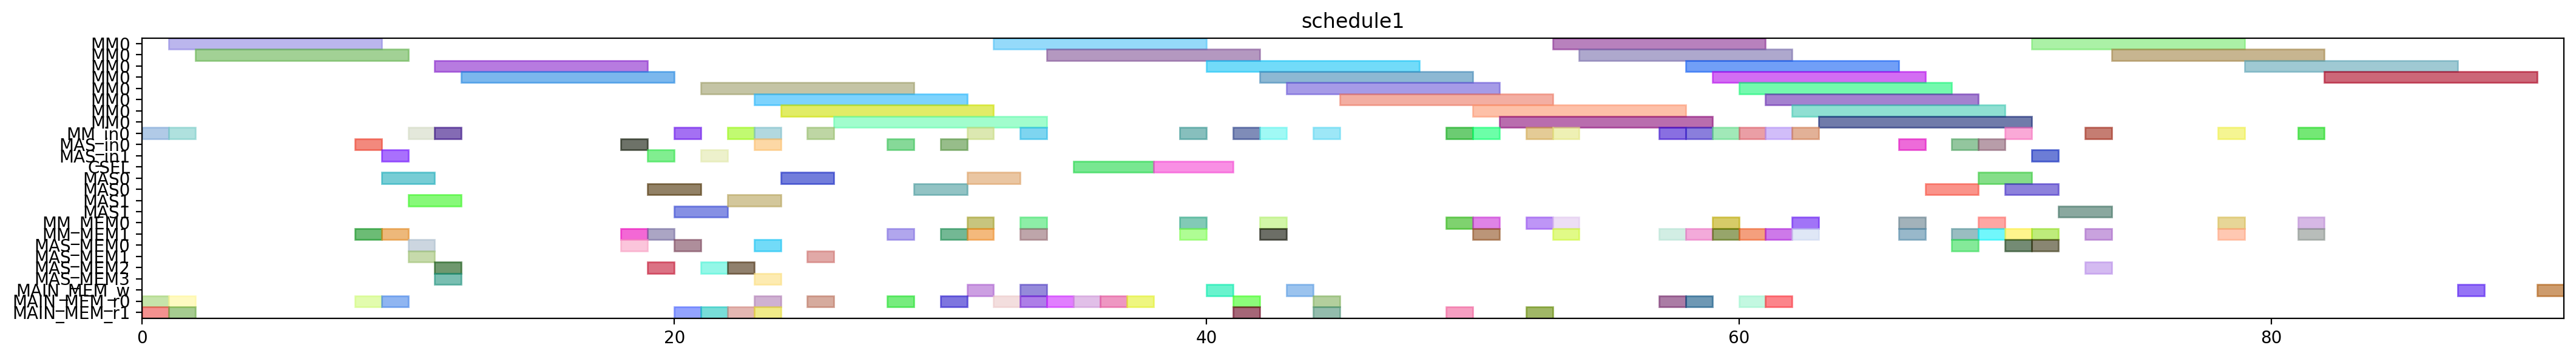

Generate this figure with Python:
from pyschedule import Scenario, solvers, plotters, alt


def solve():
	horizon = 182
	S = Scenario("schedule1", horizon=horizon)

	# resource
	MM = S.Resources('MM', num=1, size=8)
	MM_in = S.Resources('MM_in', num=1)
	MAS_in = S.Resources('MAS_in', num=2)
	CSEL = S.Resource('CSEL')
	MAS = S.Resources('MAS', num=2, size=2, periods=range(1, horizon))
	MM_MEM = S.Resources('MM_MEM', num=2)
	MAS_MEM = S.Resources('MAS_MEM', num=4)
	MAIN_MEM_w = S.Resource('MAIN_MEM_w', size=1)
	MAIN_MEM_r = S.Resources('MAIN_MEM_r', num=2)

	# result of previous scheduling
	t21_in = S.Task('t21_in', length=1, delay_cost=1)
	S += t21_in >= 0
	t21_in += MM_in[0]

	t21_mem0 = S.Task('t21_mem0', length=1, delay_cost=1)
	S += t21_mem0 >= 0
	t21_mem0 += MAIN_MEM_r[0]

	t21_mem1 = S.Task('t21_mem1', length=1, delay_cost=1)
	S += t21_mem1 >= 0
	t21_mem1 += MAIN_MEM_r[1]

	t20_in = S.Task('t20_in', length=1, delay_cost=1)
	S += t20_in >= 1
	t20_in += MM_in[0]

	t20_mem0 = S.Task('t20_mem0', length=1, delay_cost=1)
	S += t20_mem0 >= 1
	t20_mem0 += MAIN_MEM_r[0]

	t20_mem1 = S.Task('t20_mem1', length=1, delay_cost=1)
	S += t20_mem1 >= 1
	t20_mem1 += MAIN_MEM_r[1]

	t21 = S.Task('t21', length=8, delay_cost=1)
	S += t21 >= 1
	t21 += MM[0]

	t20 = S.Task('t20', length=8, delay_cost=1)
	S += t20 >= 2
	t20 += MM[0]

	xit21_in = S.Task('xit21_in', length=1, delay_cost=1)
	S += xit21_in >= 8
	xit21_in += MAS_in[0]

	xit21_mem0 = S.Task('xit21_mem0', length=1, delay_cost=1)
	S += xit21_mem0 >= 8
	xit21_mem0 += MAIN_MEM_r[0]

	xit21_mem1 = S.Task('xit21_mem1', length=1, delay_cost=1)
	S += xit21_mem1 >= 8
	xit21_mem1 += MM_MEM[1]

	xit20_in = S.Task('xit20_in', length=1, delay_cost=1)
	S += xit20_in >= 9
	xit20_in += MAS_in[1]

	xit20_mem0 = S.Task('xit20_mem0', length=1, delay_cost=1)
	S += xit20_mem0 >= 9
	xit20_mem0 += MAIN_MEM_r[0]

	xit20_mem1 = S.Task('xit20_mem1', length=1, delay_cost=1)
	S += xit20_mem1 >= 9
	xit20_mem1 += MM_MEM[1]

	xit21 = S.Task('xit21', length=2, delay_cost=1)
	S += xit21 >= 9
	xit21 += MAS[0]

	xi2t41_in = S.Task('xi2t41_in', length=1, delay_cost=1)
	S += xi2t41_in >= 10
	xi2t41_in += MM_in[0]

	xi2t41_mem0 = S.Task('xi2t41_mem0', length=1, delay_cost=1)
	S += xi2t41_mem0 >= 10
	xi2t41_mem0 += MAS_MEM[0]

	xi2t41_mem1 = S.Task('xi2t41_mem1', length=1, delay_cost=1)
	S += xi2t41_mem1 >= 10
	xi2t41_mem1 += MAS_MEM[1]

	xit20 = S.Task('xit20', length=2, delay_cost=1)
	S += xit20 >= 10
	xit20 += MAS[1]

	xi2t40_in = S.Task('xi2t40_in', length=1, delay_cost=1)
	S += xi2t40_in >= 11
	xi2t40_in += MM_in[0]

	xi2t40_mem0 = S.Task('xi2t40_mem0', length=1, delay_cost=1)
	S += xi2t40_mem0 >= 11
	xi2t40_mem0 += MAS_MEM[2]

	xi2t40_mem1 = S.Task('xi2t40_mem1', length=1, delay_cost=1)
	S += xi2t40_mem1 >= 11
	xi2t40_mem1 += MAS_MEM[3]

	xi2t41 = S.Task('xi2t41', length=8, delay_cost=1)
	S += xi2t41 >= 11
	xi2t41 += MM[0]

	xi2t40 = S.Task('xi2t40', length=8, delay_cost=1)
	S += xi2t40 >= 12
	xi2t40 += MM[0]

	D_a_1_in = S.Task('D_a_1_in', length=1, delay_cost=1)
	S += D_a_1_in >= 18
	D_a_1_in += MAS_in[0]

	D_a_1_mem0 = S.Task('D_a_1_mem0', length=1, delay_cost=1)
	S += D_a_1_mem0 >= 18
	D_a_1_mem0 += MAS_MEM[0]

	D_a_1_mem1 = S.Task('D_a_1_mem1', length=1, delay_cost=1)
	S += D_a_1_mem1 >= 18
	D_a_1_mem1 += MM_MEM[1]

	D_a_0_in = S.Task('D_a_0_in', length=1, delay_cost=1)
	S += D_a_0_in >= 19
	D_a_0_in += MAS_in[1]

	D_a_0_mem0 = S.Task('D_a_0_mem0', length=1, delay_cost=1)
	S += D_a_0_mem0 >= 19
	D_a_0_mem0 += MAS_MEM[2]

	D_a_0_mem1 = S.Task('D_a_0_mem1', length=1, delay_cost=1)
	S += D_a_0_mem1 >= 19
	D_a_0_mem1 += MM_MEM[1]

	D_a_1 = S.Task('D_a_1', length=2, delay_cost=1)
	S += D_a_1 >= 19
	D_a_1 += MAS[0]

	D_a_0 = S.Task('D_a_0', length=2, delay_cost=1)
	S += D_a_0 >= 20
	D_a_0 += MAS[1]

	negD1_in = S.Task('negD1_in', length=1, delay_cost=1)
	S += negD1_in >= 20
	negD1_in += MM_in[0]

	negD1_mem0 = S.Task('negD1_mem0', length=1, delay_cost=1)
	S += negD1_mem0 >= 20
	negD1_mem0 += MAS_MEM[0]

	negD1_mem1 = S.Task('negD1_mem1', length=1, delay_cost=1)
	S += negD1_mem1 >= 20
	negD1_mem1 += MAIN_MEM_r[1]

	N_b0_in = S.Task('N_b0_in', length=1, delay_cost=1)
	S += N_b0_in >= 21
	N_b0_in += MAS_in[1]

	N_b0_mem0 = S.Task('N_b0_mem0', length=1, delay_cost=1)
	S += N_b0_mem0 >= 21
	N_b0_mem0 += MAS_MEM[2]

	N_b0_mem1 = S.Task('N_b0_mem1', length=1, delay_cost=1)
	S += N_b0_mem1 >= 21
	N_b0_mem1 += MAIN_MEM_r[1]

	negD1 = S.Task('negD1', length=8, delay_cost=1)
	S += negD1 >= 21
	negD1 += MM[0]

	N_b0 = S.Task('N_b0', length=2, delay_cost=1)
	S += N_b0 >= 22
	N_b0 += MAS[1]

	negD0_in = S.Task('negD0_in', length=1, delay_cost=1)
	S += negD0_in >= 22
	negD0_in += MM_in[0]

	negD0_mem0 = S.Task('negD0_mem0', length=1, delay_cost=1)
	S += negD0_mem0 >= 22
	negD0_mem0 += MAS_MEM[2]

	negD0_mem1 = S.Task('negD0_mem1', length=1, delay_cost=1)
	S += negD0_mem1 >= 22
	negD0_mem1 += MAIN_MEM_r[1]

	N0_in = S.Task('N0_in', length=1, delay_cost=1)
	S += N0_in >= 23
	N0_in += MM_in[0]

	N0_mem0 = S.Task('N0_mem0', length=1, delay_cost=1)
	S += N0_mem0 >= 23
	N0_mem0 += MAIN_MEM_r[0]

	N0_mem1 = S.Task('N0_mem1', length=1, delay_cost=1)
	S += N0_mem1 >= 23
	N0_mem1 += MAS_MEM[3]

	N_b1_in = S.Task('N_b1_in', length=1, delay_cost=1)
	S += N_b1_in >= 23
	N_b1_in += MAS_in[0]

	N_b1_mem0 = S.Task('N_b1_mem0', length=1, delay_cost=1)
	S += N_b1_mem0 >= 23
	N_b1_mem0 += MAS_MEM[0]

	N_b1_mem1 = S.Task('N_b1_mem1', length=1, delay_cost=1)
	S += N_b1_mem1 >= 23
	N_b1_mem1 += MAIN_MEM_r[1]

	negD0 = S.Task('negD0', length=8, delay_cost=1)
	S += negD0 >= 23
	negD0 += MM[0]

	N0 = S.Task('N0', length=8, delay_cost=1)
	S += N0 >= 24
	N0 += MM[0]

	N_b1 = S.Task('N_b1', length=2, delay_cost=1)
	S += N_b1 >= 24
	N_b1 += MAS[0]

	N1_in = S.Task('N1_in', length=1, delay_cost=1)
	S += N1_in >= 25
	N1_in += MM_in[0]

	N1_mem0 = S.Task('N1_mem0', length=1, delay_cost=1)
	S += N1_mem0 >= 25
	N1_mem0 += MAIN_MEM_r[0]

	N1_mem1 = S.Task('N1_mem1', length=1, delay_cost=1)
	S += N1_mem1 >= 25
	N1_mem1 += MAS_MEM[1]

	N1 = S.Task('N1', length=8, delay_cost=1)
	S += N1 >= 26
	N1 += MM[0]

	D1_in = S.Task('D1_in', length=1, delay_cost=1)
	S += D1_in >= 28
	D1_in += MAS_in[0]

	D1_mem0 = S.Task('D1_mem0', length=1, delay_cost=1)
	S += D1_mem0 >= 28
	D1_mem0 += MAIN_MEM_r[0]

	D1_mem1 = S.Task('D1_mem1', length=1, delay_cost=1)
	S += D1_mem1 >= 28
	D1_mem1 += MM_MEM[1]

	D1 = S.Task('D1', length=2, delay_cost=1)
	S += D1 >= 29
	D1 += MAS[0]

	D0_in = S.Task('D0_in', length=1, delay_cost=1)
	S += D0_in >= 30
	D0_in += MAS_in[0]

	D0_mem0 = S.Task('D0_mem0', length=1, delay_cost=1)
	S += D0_mem0 >= 30
	D0_mem0 += MAIN_MEM_r[0]

	D0_mem1 = S.Task('D0_mem1', length=1, delay_cost=1)
	S += D0_mem1 >= 30
	D0_mem1 += MM_MEM[1]

	D0 = S.Task('D0', length=2, delay_cost=1)
	S += D0 >= 31
	D0 += MAS[0]

	D1_w = S.Task('D1_w', length=1, delay_cost=1)
	S += D1_w >= 31
	D1_w += MAIN_MEM_w

	N20_in = S.Task('N20_in', length=1, delay_cost=1)
	S += N20_in >= 31
	N20_in += MM_in[0]

	N20_mem0 = S.Task('N20_mem0', length=1, delay_cost=1)
	S += N20_mem0 >= 31
	N20_mem0 += MM_MEM[0]

	N20_mem1 = S.Task('N20_mem1', length=1, delay_cost=1)
	S += N20_mem1 >= 31
	N20_mem1 += MM_MEM[1]

	N20 = S.Task('N20', length=8, delay_cost=1)
	S += N20 >= 32
	N20 += MM[0]

	Z1_mem0 = S.Task('Z1_mem0', length=1, delay_cost=1)
	S += Z1_mem0 >= 32
	Z1_mem0 += MAIN_MEM_r[0]

	D0_w = S.Task('D0_w', length=1, delay_cost=1)
	S += D0_w >= 33
	D0_w += MAIN_MEM_w

	N21_in = S.Task('N21_in', length=1, delay_cost=1)
	S += N21_in >= 33
	N21_in += MM_in[0]

	N21_mem0 = S.Task('N21_mem0', length=1, delay_cost=1)
	S += N21_mem0 >= 33
	N21_mem0 += MM_MEM[0]

	N21_mem1 = S.Task('N21_mem1', length=1, delay_cost=1)
	S += N21_mem1 >= 33
	N21_mem1 += MM_MEM[1]

	Z1_mem1 = S.Task('Z1_mem1', length=1, delay_cost=1)
	S += Z1_mem1 >= 33
	Z1_mem1 += MAIN_MEM_r[0]

	N21 = S.Task('N21', length=8, delay_cost=1)
	S += N21 >= 34
	N21 += MM[0]

	Z1_mem2 = S.Task('Z1_mem2', length=1, delay_cost=1)
	S += Z1_mem2 >= 34
	Z1_mem2 += MAIN_MEM_r[0]

	Z0_mem0 = S.Task('Z0_mem0', length=1, delay_cost=1)
	S += Z0_mem0 >= 35
	Z0_mem0 += MAIN_MEM_r[0]

	Z1 = S.Task('Z1', length=3, delay_cost=1)
	S += Z1 >= 35
	Z1 += CSEL

	Z0_mem1 = S.Task('Z0_mem1', length=1, delay_cost=1)
	S += Z0_mem1 >= 36
	Z0_mem1 += MAIN_MEM_r[0]

	Z0_mem2 = S.Task('Z0_mem2', length=1, delay_cost=1)
	S += Z0_mem2 >= 37
	Z0_mem2 += MAIN_MEM_r[0]

	Z0 = S.Task('Z0', length=3, delay_cost=1)
	S += Z0 >= 38
	Z0 += CSEL

	N30_in = S.Task('N30_in', length=1, delay_cost=1)
	S += N30_in >= 39
	N30_in += MM_in[0]

	N30_mem0 = S.Task('N30_mem0', length=1, delay_cost=1)
	S += N30_mem0 >= 39
	N30_mem0 += MM_MEM[0]

	N30_mem1 = S.Task('N30_mem1', length=1, delay_cost=1)
	S += N30_mem1 >= 39
	N30_mem1 += MM_MEM[1]

	N30 = S.Task('N30', length=8, delay_cost=1)
	S += N30 >= 40
	N30 += MM[0]

	Z1_w = S.Task('Z1_w', length=1, delay_cost=1)
	S += Z1_w >= 40
	Z1_w += MAIN_MEM_w

	D21_in = S.Task('D21_in', length=1, delay_cost=1)
	S += D21_in >= 41
	D21_in += MM_in[0]

	D21_mem0 = S.Task('D21_mem0', length=1, delay_cost=1)
	S += D21_mem0 >= 41
	D21_mem0 += MAIN_MEM_r[0]

	D21_mem1 = S.Task('D21_mem1', length=1, delay_cost=1)
	S += D21_mem1 >= 41
	D21_mem1 += MAIN_MEM_r[1]

	D21 = S.Task('D21', length=8, delay_cost=1)
	S += D21 >= 42
	D21 += MM[0]

	N31_in = S.Task('N31_in', length=1, delay_cost=1)
	S += N31_in >= 42
	N31_in += MM_in[0]

	N31_mem0 = S.Task('N31_mem0', length=1, delay_cost=1)
	S += N31_mem0 >= 42
	N31_mem0 += MM_MEM[0]

	N31_mem1 = S.Task('N31_mem1', length=1, delay_cost=1)
	S += N31_mem1 >= 42
	N31_mem1 += MM_MEM[1]

	N31 = S.Task('N31', length=8, delay_cost=1)
	S += N31 >= 43
	N31 += MM[0]

	Z0_w = S.Task('Z0_w', length=1, delay_cost=1)
	S += Z0_w >= 43
	Z0_w += MAIN_MEM_w

	D20_in = S.Task('D20_in', length=1, delay_cost=1)
	S += D20_in >= 44
	D20_in += MM_in[0]

	D20_mem0 = S.Task('D20_mem0', length=1, delay_cost=1)
	S += D20_mem0 >= 44
	D20_mem0 += MAIN_MEM_r[0]

	D20_mem1 = S.Task('D20_mem1', length=1, delay_cost=1)
	S += D20_mem1 >= 44
	D20_mem1 += MAIN_MEM_r[1]

	D20 = S.Task('D20', length=8, delay_cost=1)
	S += D20 >= 45
	D20 += MM[0]

	V1_in = S.Task('V1_in', length=1, delay_cost=1)
	S += V1_in >= 49
	V1_in += MM_in[0]

	V1_mem0 = S.Task('V1_mem0', length=1, delay_cost=1)
	S += V1_mem0 >= 49
	V1_mem0 += MM_MEM[0]

	V1_mem1 = S.Task('V1_mem1', length=1, delay_cost=1)
	S += V1_mem1 >= 49
	V1_mem1 += MAIN_MEM_r[1]

	ND21_in = S.Task('ND21_in', length=1, delay_cost=1)
	S += ND21_in >= 50
	ND21_in += MM_in[0]

	ND21_mem0 = S.Task('ND21_mem0', length=1, delay_cost=1)
	S += ND21_mem0 >= 50
	ND21_mem0 += MM_MEM[0]

	ND21_mem1 = S.Task('ND21_mem1', length=1, delay_cost=1)
	S += ND21_mem1 >= 50
	ND21_mem1 += MM_MEM[1]

	V1 = S.Task('V1', length=8, delay_cost=1)
	S += V1 >= 50
	V1 += MM[0]

	ND21 = S.Task('ND21', length=8, delay_cost=1)
	S += ND21 >= 51
	ND21 += MM[0]

	V0_in = S.Task('V0_in', length=1, delay_cost=1)
	S += V0_in >= 52
	V0_in += MM_in[0]

	V0_mem0 = S.Task('V0_mem0', length=1, delay_cost=1)
	S += V0_mem0 >= 52
	V0_mem0 += MM_MEM[0]

	V0_mem1 = S.Task('V0_mem1', length=1, delay_cost=1)
	S += V0_mem1 >= 52
	V0_mem1 += MAIN_MEM_r[1]

	ND20_in = S.Task('ND20_in', length=1, delay_cost=1)
	S += ND20_in >= 53
	ND20_in += MM_in[0]

	ND20_mem0 = S.Task('ND20_mem0', length=1, delay_cost=1)
	S += ND20_mem0 >= 53
	ND20_mem0 += MM_MEM[0]

	ND20_mem1 = S.Task('ND20_mem1', length=1, delay_cost=1)
	S += ND20_mem1 >= 53
	ND20_mem1 += MM_MEM[1]

	V0 = S.Task('V0', length=8, delay_cost=1)
	S += V0 >= 53
	V0 += MM[0]

	ND20 = S.Task('ND20', length=8, delay_cost=1)
	S += ND20 >= 54
	ND20 += MM[0]


	# new tasks
	aND20 = S.Task('aND20', length=8, delay_cost=1)
	aND20 += alt(MM)
	aND20_in = S.Task('aND20_in', length=1, delay_cost=1)
	aND20_in += alt(MM_in)
	S += aND20_in*MM_in[0]<=aND20*MM[0]
	aND20_mem0 = S.Task('aND20_mem0', length=1, delay_cost=1)
	aND20_mem0 += MAIN_MEM_r[0]
	S += aND20_mem0 <= aND20

	aND20_mem1 = S.Task('aND20_mem1', length=1, delay_cost=1)
	aND20_mem1 += MM_MEM[1]
	S += 61 < aND20_mem1
	S += aND20_mem1 <= aND20

	aND21 = S.Task('aND21', length=8, delay_cost=1)
	aND21 += alt(MM)
	aND21_in = S.Task('aND21_in', length=1, delay_cost=1)
	aND21_in += alt(MM_in)
	S += aND21_in*MM_in[0]<=aND21*MM[0]
	aND21_mem0 = S.Task('aND21_mem0', length=1, delay_cost=1)
	aND21_mem0 += MAIN_MEM_r[0]
	S += aND21_mem0 <= aND21

	aND21_mem1 = S.Task('aND21_mem1', length=1, delay_cost=1)
	aND21_mem1 += MM_MEM[1]
	S += 58 < aND21_mem1
	S += aND21_mem1 <= aND21

	bD30 = S.Task('bD30', length=8, delay_cost=1)
	bD30 += alt(MM)
	bD30_in = S.Task('bD30_in', length=1, delay_cost=1)
	bD30_in += alt(MM_in)
	S += bD30_in*MM_in[0]<=bD30*MM[0]
	bD30_mem0 = S.Task('bD30_mem0', length=1, delay_cost=1)
	bD30_mem0 += MAIN_MEM_r[0]
	S += bD30_mem0 <= bD30

	bD30_mem1 = S.Task('bD30_mem1', length=1, delay_cost=1)
	bD30_mem1 += MM_MEM[1]
	S += 60 < bD30_mem1
	S += bD30_mem1 <= bD30

	bD31 = S.Task('bD31', length=8, delay_cost=1)
	bD31 += alt(MM)
	bD31_in = S.Task('bD31_in', length=1, delay_cost=1)
	bD31_in += alt(MM_in)
	S += bD31_in*MM_in[0]<=bD31*MM[0]
	bD31_mem0 = S.Task('bD31_mem0', length=1, delay_cost=1)
	bD31_mem0 += MAIN_MEM_r[0]
	S += bD31_mem0 <= bD31

	bD31_mem1 = S.Task('bD31_mem1', length=1, delay_cost=1)
	bD31_mem1 += MM_MEM[1]
	S += 57 < bD31_mem1
	S += bD31_mem1 <= bD31

	V20 = S.Task('V20', length=8, delay_cost=1)
	V20 += alt(MM)
	V20_in = S.Task('V20_in', length=1, delay_cost=1)
	V20_in += alt(MM_in)
	S += V20_in*MM_in[0]<=V20*MM[0]
	V20_mem0 = S.Task('V20_mem0', length=1, delay_cost=1)
	V20_mem0 += MM_MEM[0]
	S += 60 < V20_mem0
	S += V20_mem0 <= V20

	V20_mem1 = S.Task('V20_mem1', length=1, delay_cost=1)
	V20_mem1 += MM_MEM[1]
	S += 60 < V20_mem1
	S += V20_mem1 <= V20

	V21 = S.Task('V21', length=8, delay_cost=1)
	V21 += alt(MM)
	V21_in = S.Task('V21_in', length=1, delay_cost=1)
	V21_in += alt(MM_in)
	S += V21_in*MM_in[0]<=V21*MM[0]
	V21_mem0 = S.Task('V21_mem0', length=1, delay_cost=1)
	V21_mem0 += MM_MEM[0]
	S += 57 < V21_mem0
	S += V21_mem0 <= V21

	V21_mem1 = S.Task('V21_mem1', length=1, delay_cost=1)
	V21_mem1 += MM_MEM[1]
	S += 57 < V21_mem1
	S += V21_mem1 <= V21

	U_0 = S.Task('U_0', length=2, delay_cost=1)
	U_0 += alt(MAS)
	U_0_in = S.Task('U_0_in', length=1, delay_cost=1)
	U_0_in += alt(MAS_in)
	S += U_0_in*MAS_in[0]<=U_0*MAS[0]

	S += U_0_in*MAS_in[1]<=U_0*MAS[1]

	U_0_mem0 = S.Task('U_0_mem0', length=1, delay_cost=1)
	U_0_mem0 += MM_MEM[0]
	S += 47 < U_0_mem0
	S += U_0_mem0 <= U_0

	U_0_mem1 = S.Task('U_0_mem1', length=1, delay_cost=1)
	U_0_mem1 += alt(MM_MEM)
	S += (aND20*MM[0])-1 < U_0_mem1*MM_MEM[1]
	S += U_0_mem1 <= U_0

	U_1 = S.Task('U_1', length=2, delay_cost=1)
	U_1 += alt(MAS)
	U_1_in = S.Task('U_1_in', length=1, delay_cost=1)
	U_1_in += alt(MAS_in)
	S += U_1_in*MAS_in[0]<=U_1*MAS[0]

	S += U_1_in*MAS_in[1]<=U_1*MAS[1]

	U_1_mem0 = S.Task('U_1_mem0', length=1, delay_cost=1)
	U_1_mem0 += MM_MEM[0]
	S += 50 < U_1_mem0
	S += U_1_mem0 <= U_1

	U_1_mem1 = S.Task('U_1_mem1', length=1, delay_cost=1)
	U_1_mem1 += alt(MM_MEM)
	S += (aND21*MM[0])-1 < U_1_mem1*MM_MEM[1]
	S += U_1_mem1 <= U_1

	U0 = S.Task('U0', length=2, delay_cost=1)
	U0 += alt(MAS)
	U0_in = S.Task('U0_in', length=1, delay_cost=1)
	U0_in += alt(MAS_in)
	S += U0_in*MAS_in[0]<=U0*MAS[0]

	S += U0_in*MAS_in[1]<=U0*MAS[1]

	U0_mem0 = S.Task('U0_mem0', length=1, delay_cost=1)
	U0_mem0 += alt(MAS_MEM)
	S += (U_0*MAS[0])-1 < U0_mem0*MAS_MEM[0]
	S += (U_0*MAS[1])-1 < U0_mem0*MAS_MEM[2]
	S += U0_mem0 <= U0

	U0_mem1 = S.Task('U0_mem1', length=1, delay_cost=1)
	U0_mem1 += alt(MM_MEM)
	S += (bD30*MM[0])-1 < U0_mem1*MM_MEM[1]
	S += U0_mem1 <= U0

	U1 = S.Task('U1', length=2, delay_cost=1)
	U1 += alt(MAS)
	U1_in = S.Task('U1_in', length=1, delay_cost=1)
	U1_in += alt(MAS_in)
	S += U1_in*MAS_in[0]<=U1*MAS[0]

	S += U1_in*MAS_in[1]<=U1*MAS[1]

	U1_mem0 = S.Task('U1_mem0', length=1, delay_cost=1)
	U1_mem0 += alt(MAS_MEM)
	S += (U_1*MAS[0])-1 < U1_mem0*MAS_MEM[0]
	S += (U_1*MAS[1])-1 < U1_mem0*MAS_MEM[2]
	S += U1_mem0 <= U1

	U1_mem1 = S.Task('U1_mem1', length=1, delay_cost=1)
	U1_mem1 += alt(MM_MEM)
	S += (bD31*MM[0])-1 < U1_mem1*MM_MEM[1]
	S += U1_mem1 <= U1

	UV0 = S.Task('UV0', length=8, delay_cost=1)
	UV0 += alt(MM)
	UV0_in = S.Task('UV0_in', length=1, delay_cost=1)
	UV0_in += alt(MM_in)
	S += UV0_in*MM_in[0]<=UV0*MM[0]
	UV0_mem0 = S.Task('UV0_mem0', length=1, delay_cost=1)
	UV0_mem0 += alt(MAS_MEM)
	S += (U0*MAS[0])-1 < UV0_mem0*MAS_MEM[0]
	S += (U0*MAS[1])-1 < UV0_mem0*MAS_MEM[2]
	S += UV0_mem0 <= UV0

	UV0_mem1 = S.Task('UV0_mem1', length=1, delay_cost=1)
	UV0_mem1 += MM_MEM[1]
	S += 60 < UV0_mem1
	S += UV0_mem1 <= UV0

	UV1 = S.Task('UV1', length=8, delay_cost=1)
	UV1 += alt(MM)
	UV1_in = S.Task('UV1_in', length=1, delay_cost=1)
	UV1_in += alt(MM_in)
	S += UV1_in*MM_in[0]<=UV1*MM[0]
	UV1_mem0 = S.Task('UV1_mem0', length=1, delay_cost=1)
	UV1_mem0 += alt(MAS_MEM)
	S += (U1*MAS[0])-1 < UV1_mem0*MAS_MEM[0]
	S += (U1*MAS[1])-1 < UV1_mem0*MAS_MEM[2]
	S += UV1_mem0 <= UV1

	UV1_mem1 = S.Task('UV1_mem1', length=1, delay_cost=1)
	UV1_mem1 += MM_MEM[1]
	S += 57 < UV1_mem1
	S += UV1_mem1 <= UV1

	UV30 = S.Task('UV30', length=8, delay_cost=1)
	UV30 += alt(MM)
	UV30_in = S.Task('UV30_in', length=1, delay_cost=1)
	UV30_in += alt(MM_in)
	S += UV30_in*MM_in[0]<=UV30*MM[0]
	S += 0<UV30

	UV30_w = S.Task('UV30_w', length=1, delay_cost=1)
	UV30_w += alt(MAIN_MEM_w)
	S += UV30 <= UV30_w

	UV30_mem0 = S.Task('UV30_mem0', length=1, delay_cost=1)
	UV30_mem0 += alt(MM_MEM)
	S += (UV0*MM[0])-1 < UV30_mem0*MM_MEM[0]
	S += UV30_mem0 <= UV30

	UV30_mem1 = S.Task('UV30_mem1', length=1, delay_cost=1)
	UV30_mem1 += alt(MM_MEM)
	S += (V20*MM[0])-1 < UV30_mem1*MM_MEM[1]
	S += UV30_mem1 <= UV30

	UV31 = S.Task('UV31', length=8, delay_cost=1)
	UV31 += alt(MM)
	UV31_in = S.Task('UV31_in', length=1, delay_cost=1)
	UV31_in += alt(MM_in)
	S += UV31_in*MM_in[0]<=UV31*MM[0]
	S += 0<UV31

	UV31_w = S.Task('UV31_w', length=1, delay_cost=1)
	UV31_w += alt(MAIN_MEM_w)
	S += UV31 <= UV31_w

	UV31_mem0 = S.Task('UV31_mem0', length=1, delay_cost=1)
	UV31_mem0 += alt(MM_MEM)
	S += (UV1*MM[0])-1 < UV31_mem0*MM_MEM[0]
	S += UV31_mem0 <= UV31

	UV31_mem1 = S.Task('UV31_mem1', length=1, delay_cost=1)
	UV31_mem1 += alt(MM_MEM)
	S += (V21*MM[0])-1 < UV31_mem1*MM_MEM[1]
	S += UV31_mem1 <= UV31

	solvers.mip.solve(S,msg=1,kind='CPLEX',ratio_gap=1.01)

	solution = [['hoge']*len(S.solution()[1]) for i in range(len(S.solution()))]
	for i in range(len(S.solution())):
		for j in range(len(S.solution()[i])):
			solution[i][j]=str(S.solution()[i][j])
	print(solution)

	cycles = int(solution[-1][3])

	pic_file_name = "/mnt/rose/usr1/fukuda/ABE/multiRAM_multiMAS_16mux/scheduling_result/stage8MM1_stage2MAS2/2xSSWU_BEFORE_EXP/schedule1.png"
	if(S.solution() != []):
		plotters.matplotlib.plot(S,img_filename=pic_file_name, show_task_labels=False, fig_size=(cycles*0.25+3, 3))

	return solution
